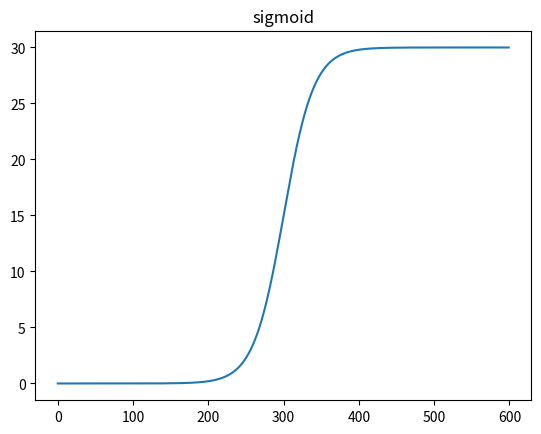

Write the Python code that produced this figure.
import matplotlib.pyplot as plt
import numpy as np


class Sigmoid:
    def __init__(self, x_min, x_max, maximum, midpoint, steepness):

        self.x_min = x_min
        self.x_max = x_max

        self.maximum = maximum
        self.midpoint = midpoint
        self.steepness = steepness

        self.x = np.arange(self.x_min, self.x_max, 0.1)
        self.y = np.zeros_like(self.x)

    def calculate(self):

        L = self.maximum
        k = self.steepness
        x_0 = self.midpoint

        for i in range(self.x.size):
            # print(i)
            self.y[i] = (L / (1 + np.exp(-k * (self.x[i]))))
            # print(self.x[i])
            # print(self.y/)

        # for i in self.y:
        #     self.y[i] = L * np.exp()


def plot(sigmoid):
    plt.plot(sigmoid.y)
    plt.title("sigmoid")
    plt.show()


def main():
    sigmoid = Sigmoid(
        x_min=-30,
        x_max=30,
        maximum=30,
        midpoint=0,
        steepness=0.5
    )
    sigmoid.calculate()
    plot(sigmoid)


if __name__ == '__main__':
    main()
